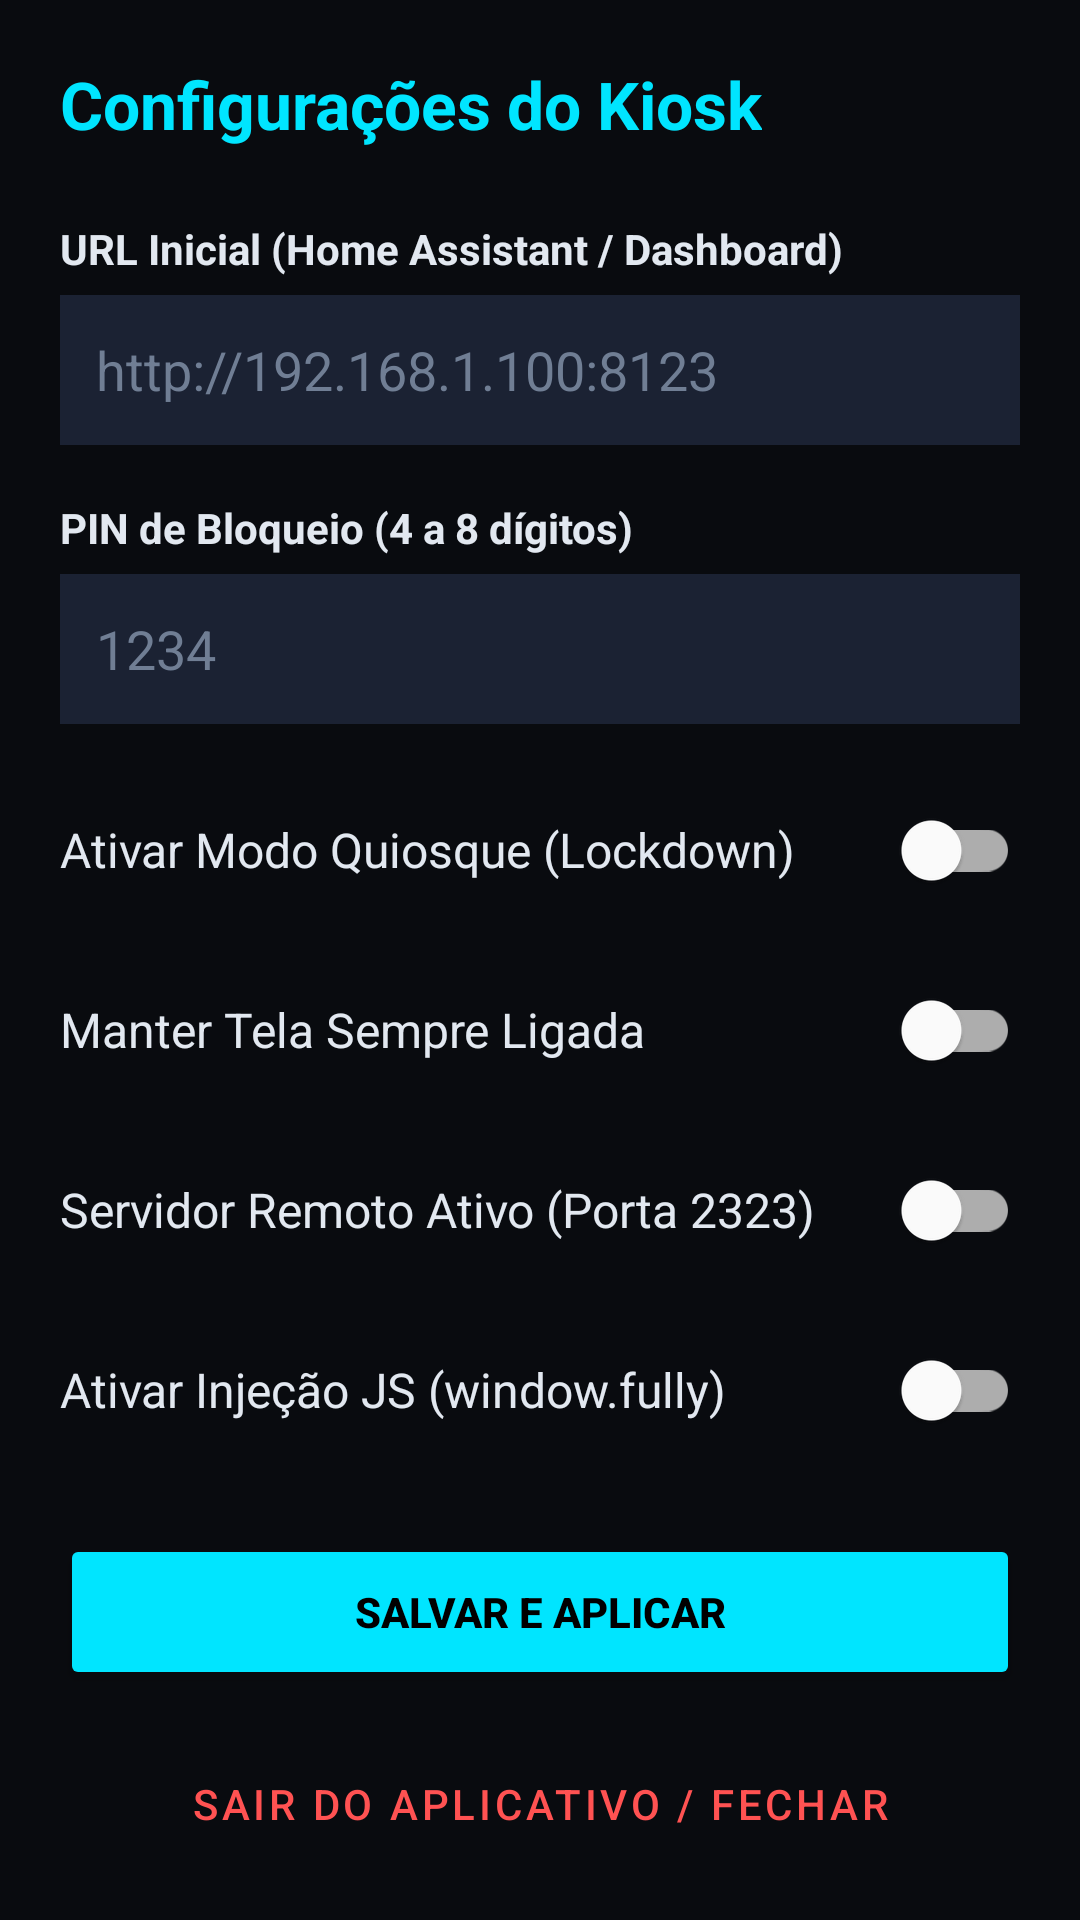

Android layout source for this screen:
<!-- AndroidManifest.xml: activity theme Theme.ApexKioskBrowser -->
<!-- res/layout/activity_settings.xml -->
<?xml version="1.0" encoding="utf-8"?>
<ScrollView xmlns:android="http://schemas.android.com/apk/res/android"
    android:layout_width="match_parent"
    android:layout_height="match_parent"
    android:background="@color/kiosk_bg"
    android:padding="20dp">

    <LinearLayout
        android:layout_width="match_parent"
        android:layout_height="wrap_content"
        android:orientation="vertical">

        <TextView
            android:layout_width="wrap_content"
            android:layout_height="wrap_content"
            android:text="Configurações do Kiosk"
            android:textColor="@color/kiosk_cyan"
            android:textSize="22sp"
            android:textStyle="bold"
            android:layout_marginBottom="24dp" />

        
        <TextView
            android:layout_width="wrap_content"
            android:layout_height="wrap_content"
            android:text="URL Inicial (Home Assistant / Dashboard)"
            android:textColor="@color/kiosk_text"
            android:textStyle="bold" />

        <EditText
            android:id="@+id/editStartUrl"
            android:layout_width="match_parent"
            android:layout_height="50dp"
            android:layout_marginTop="6dp"
            android:layout_marginBottom="18dp"
            android:background="#1B2233"
            android:hint="http://192.168.1.100:8123"
            android:inputType="textUri"
            android:padding="12dp"
            android:textColor="@color/white"
            android:textColorHint="#707E94" />

        
        <TextView
            android:layout_width="wrap_content"
            android:layout_height="wrap_content"
            android:text="PIN de Bloqueio (4 a 8 dígitos)"
            android:textColor="@color/kiosk_text"
            android:textStyle="bold" />

        <EditText
            android:id="@+id/editKioskPin"
            android:layout_width="match_parent"
            android:layout_height="50dp"
            android:layout_marginTop="6dp"
            android:layout_marginBottom="18dp"
            android:background="#1B2233"
            android:hint="1234"
            android:inputType="numberPassword"
            android:padding="12dp"
            android:textColor="@color/white"
            android:textColorHint="#707E94" />

        
        <com.google.android.material.switchmaterial.SwitchMaterial
            android:id="@+id/switchKioskMode"
            android:layout_width="match_parent"
            android:layout_height="wrap_content"
            android:layout_marginBottom="12dp"
            android:text="Ativar Modo Quiosque (Lockdown)"
            android:textColor="@color/kiosk_text"
            android:textSize="16sp" />

        
        <com.google.android.material.switchmaterial.SwitchMaterial
            android:id="@+id/switchKeepScreenOn"
            android:layout_width="match_parent"
            android:layout_height="wrap_content"
            android:layout_marginBottom="12dp"
            android:text="Manter Tela Sempre Ligada"
            android:textColor="@color/kiosk_text"
            android:textSize="16sp" />

        
        <com.google.android.material.switchmaterial.SwitchMaterial
            android:id="@+id/switchRemoteAdmin"
            android:layout_width="match_parent"
            android:layout_height="wrap_content"
            android:layout_marginBottom="12dp"
            android:text="Servidor Remoto Ativo (Porta 2323)"
            android:textColor="@color/kiosk_text"
            android:textSize="16sp" />

        
        <com.google.android.material.switchmaterial.SwitchMaterial
            android:id="@+id/switchJsInterface"
            android:layout_width="match_parent"
            android:layout_height="wrap_content"
            android:layout_marginBottom="24dp"
            android:text="Ativar Injeção JS (window.fully)"
            android:textColor="@color/kiosk_text"
            android:textSize="16sp" />

        
        <Button
            android:id="@+id/btnSave"
            android:layout_width="match_parent"
            android:layout_height="52dp"
            android:backgroundTint="@color/kiosk_cyan"
            android:text="Salvar e Aplicar"
            android:textColor="@color/black"
            android:textStyle="bold"
            android:layout_marginBottom="12dp" />

        
        <Button
            android:id="@+id/btnExitKiosk"
            style="@style/Widget.MaterialComponents.Button.OutlinedButton"
            android:layout_width="match_parent"
            android:layout_height="52dp"
            android:text="Sair do Aplicativo / Fechar"
            android:textColor="#FF5252" />

    </LinearLayout>
</ScrollView>
<!-- resources referenced by this layout -->
<resources>
  <color name="black">#FF000000</color>
  <color name="kiosk_bg">#090B0F</color>
  <color name="kiosk_cyan">#00E5FF</color>
  <color name="kiosk_text">#E2E8F0</color>
  <color name="white">#FFFFFFFF</color>
  <style name="Theme.ApexKioskBrowser" parent="Theme.MaterialComponents.DayNight.NoActionBar">
          <item name="android:statusBarColor">@color/kiosk_bg</item>
          <item name="android:navigationBarColor">@color/kiosk_bg</item>
          <item name="android:windowBackground">@color/kiosk_bg</item>
          <item name="colorPrimary">@color/kiosk_cyan</item>
          <item name="colorSecondary">@color/kiosk_cyan</item>
          <item name="android:windowFullscreen">true</item>
      </style>
</resources>
